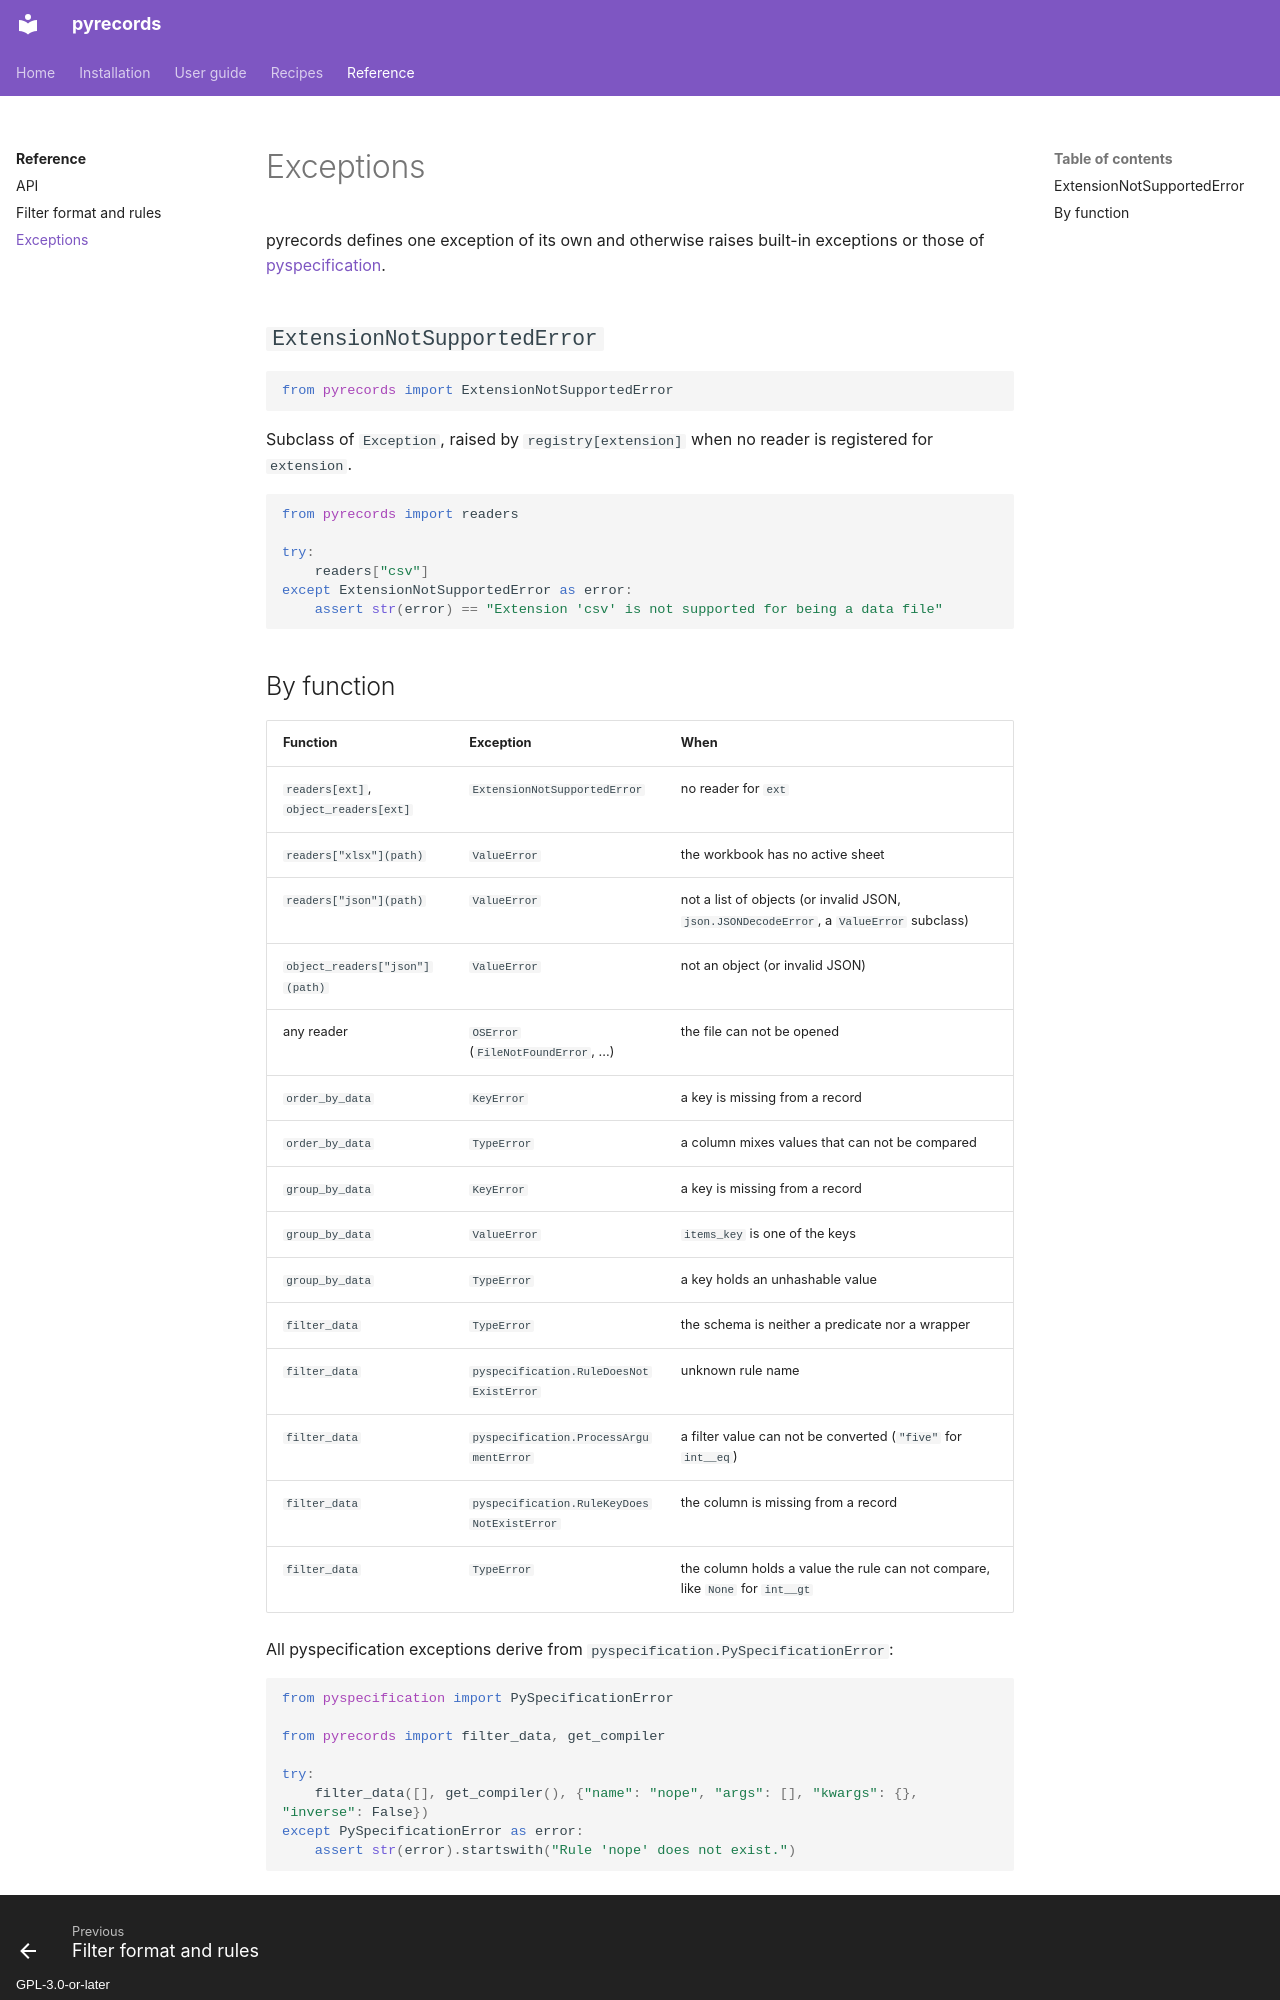

repository: aaltatan/pyrecords · page: reference/exceptions/index.html · generator: mkdocs · copyright: GPL-3.0-or-later

# Exceptions

pyrecords defines one exception of its own and otherwise raises built-in exceptions or
those of [pyspecification](https://github.com/aaltatan/pyspecification).

## `ExtensionNotSupportedError`

```python
from pyrecords import ExtensionNotSupportedError
```

Subclass of `Exception`, raised by `registry[extension]` when no reader is registered for
`extension`.

```python
from pyrecords import readers

try:
    readers["csv"]
except ExtensionNotSupportedError as error:
    assert str(error) == "Extension 'csv' is not supported for being a data file"
```
